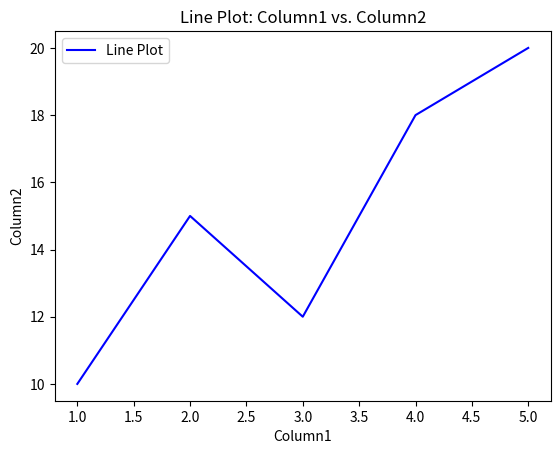

Write Python code to recreate this figure.
# import pandas as pd
# data = {
# [redacted]
#     "Age": [25, 30, 35],
#     "City": ["New York", "London", "Paris"],
# }
# df = pd.DataFrame(data)
# print(df)


# import pandas as pd

# [redacted]
# [redacted]

# df = pd.DataFrame(age, columns=['Name', 'Marks', 'Gender'])
# print(df)


# # import pandas as pd
# import pandas as pd
 
# # import numpy as np
# import numpy as np
 
# # simple array
# data = np.array(['g','e','e','k','s'])
 
# ser = pd.Series(data)
# print(ser)

# import pandas as pd
# import matplotlib.pyplot as plt
# Stock_Market = {'Year' :
#                 [2017,2017,2017,2017,2017,2017,2017,2017,2017,2017,2017,2017,2016,2016,2016,2016,2016,2016,2016,2016,2016,2016,2016,2016],
#                 'Month': [12,11,10,9,8,7,6,5,4,3,2,1,12,11,10,9,8,7,6,5,4,3,2,1,],
#                 'Interest_Rate':
#                 [2.75,2.5,2.5,2.5,2.5,2.5,2.5,2.25,2.25,2.25,2,2,2,1.75,1.75,1.75,1.75,1.75,1.75,1.75,1.75,1.75,1.75,1.75],
#                 'Unemployment_Rate':
#                 [5.3,5.3,5.3,5.3,5.4,5.6,5.5,5.5,5.5,5.6,5.7,5.9,6,5.9,5.8,6.1,6.2,6.1,6.1,6.1,5.9,6.2,6.2,6.1],
#                 'Stock_Index_Price':
#                 [1464,1394,1357,1293,1256,1254,1234,1195,1159,1167,1130,1075,1047,965,943,958,971,949,884,866,876,822,704,719]
#                }
# df = pd. DataFrame(Stock_Market, columns=['Year', 'Month', 'Interest_Rate', 'Unemployment_Rate','Stock_Index_Price'])

# plt.scatter (df['Interest_Rate'], df ['Stock_Index_Price'], color='red')

# plt.title('Stock Index Price Vs Interest Rate', fontsize=14)

# plt.xlabel('Interest Rate', fontsize=14)

# plt.ylabel('Stock Index Price', fontsize=14)

# plt.grid(True)

# plt.show()

#LINE GRAPH

import pandas as pd

import matplotlib.pyplot as plt


data = {

'Columnl': [1, 2, 3, 4, 5 ], 'Column2': [10, 15, 12, 18, 20]
}

df = pd. DataFrame(data)


ax = df.plot.line(x='Columnl', y='Column2', color='blue', label='Line Plot')


plt.title('Line Plot: Column1 vs. Column2')

plt.xlabel('Column1')

plt.ylabel('Column2')


plt.show()